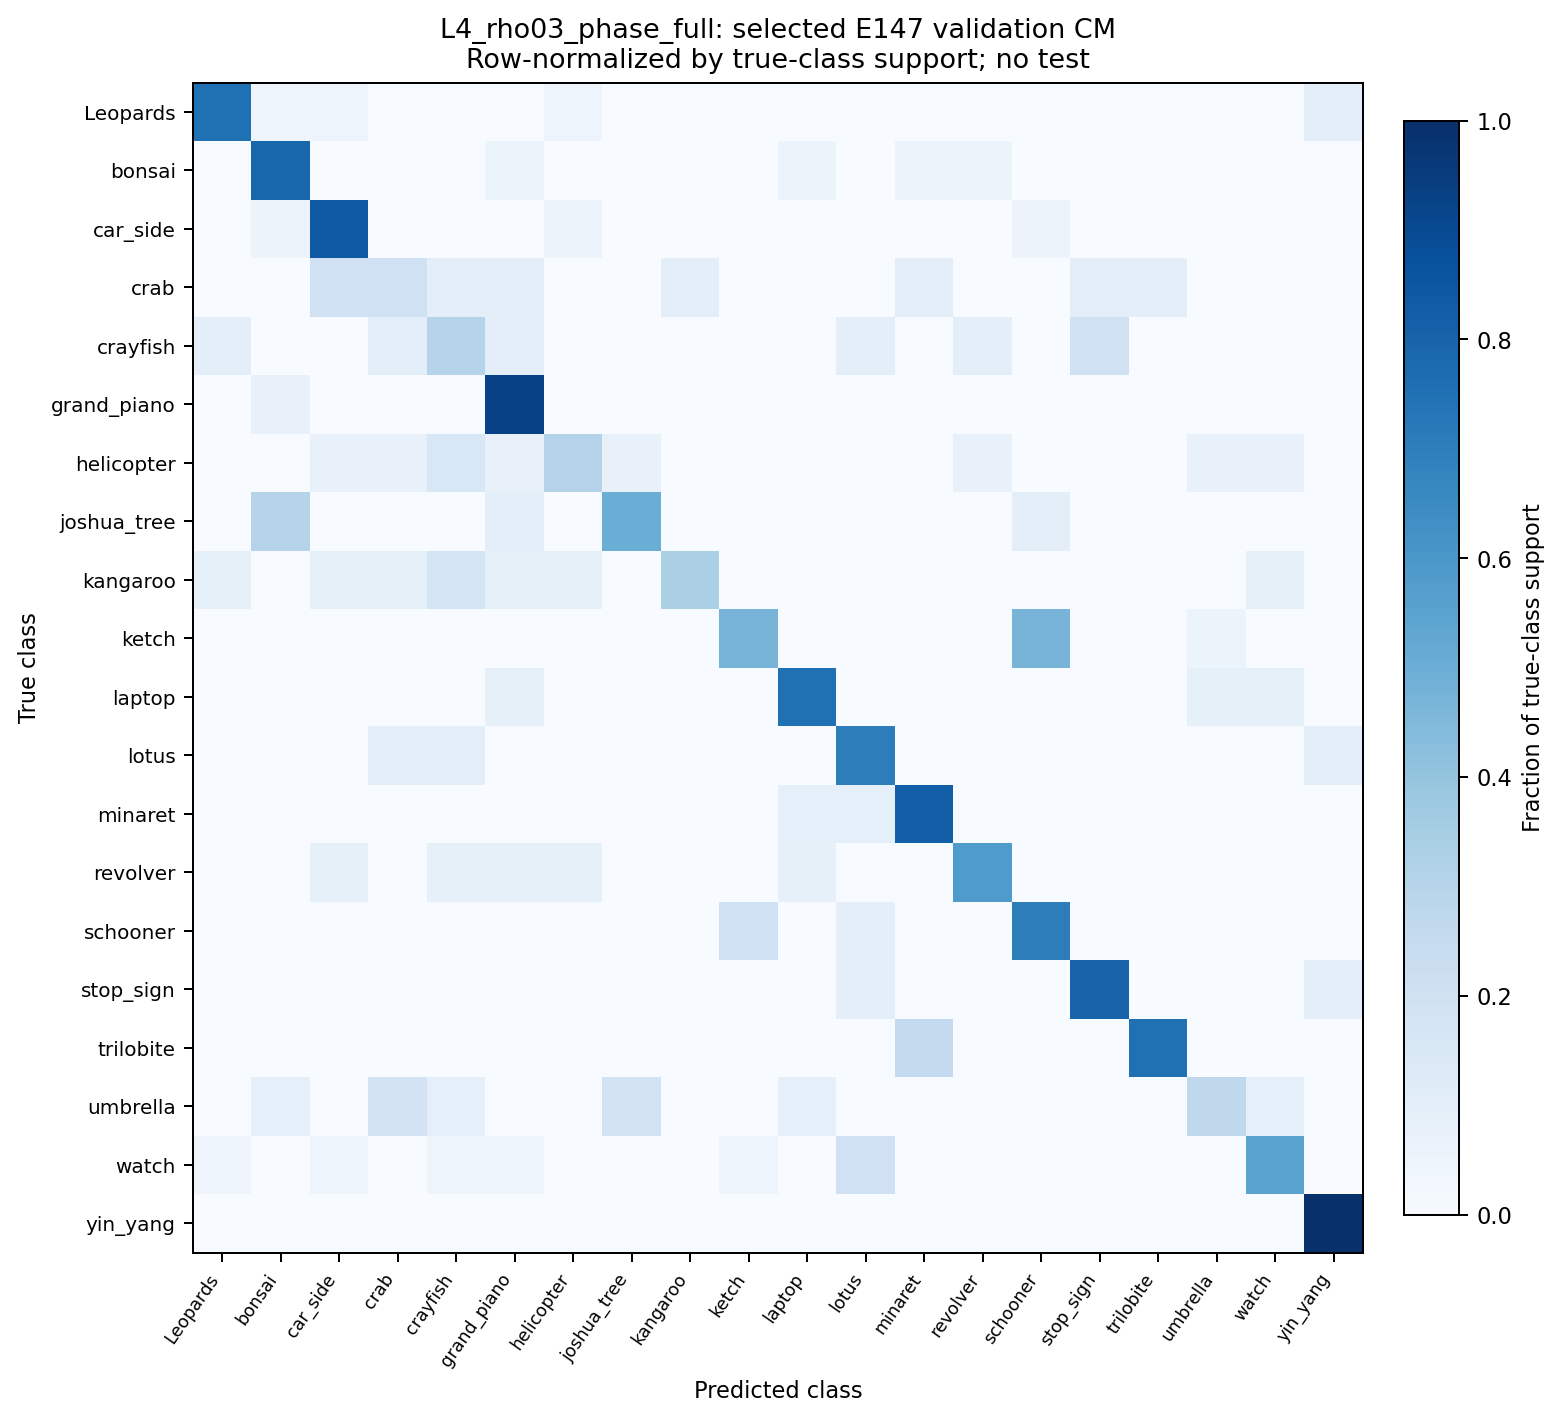

Values plotted in this chart, from the file beside it:
class_true, support, Leopards, bonsai, car_side, crab, crayfish, grand_piano, helicopter, joshua_tree, kangaroo, ketch, laptop, lotus, minaret, revolver, schooner, stop_sign, trilobite, umbrella, watch, yin_yang
Leopards, 20, 15, 1, 1, 0, 0, 0, 1, 0, 0, 0, 0, 0, 0, 0, 0, 0, 0, 0, 0, 2
bonsai, 19, 0, 15, 0, 0, 0, 1, 0, 0, 0, 0, 1, 0, 1, 1, 0, 0, 0, 0, 0, 0
car_side, 18, 0, 1, 15, 0, 0, 0, 1, 0, 0, 0, 0, 0, 0, 0, 1, 0, 0, 0, 0, 0
crab, 10, 0, 0, 2, 2, 1, 1, 0, 0, 1, 0, 0, 0, 1, 0, 0, 1, 1, 0, 0, 0
crayfish, 10, 1, 0, 0, 1, 3, 1, 0, 0, 0, 0, 0, 1, 0, 1, 0, 2, 0, 0, 0, 0
grand_piano, 14, 0, 1, 0, 0, 0, 13, 0, 0, 0, 0, 0, 0, 0, 0, 0, 0, 0, 0, 0, 0
helicopter, 13, 0, 0, 1, 1, 2, 1, 4, 1, 0, 0, 0, 0, 0, 1, 0, 0, 0, 1, 1, 0
joshua_tree, 10, 0, 3, 0, 0, 0, 1, 0, 5, 0, 0, 0, 0, 0, 0, 1, 0, 0, 0, 0, 0
kangaroo, 12, 1, 0, 1, 1, 2, 1, 1, 0, 4, 0, 0, 0, 0, 0, 0, 0, 0, 0, 1, 0
ketch, 17, 0, 0, 0, 0, 0, 0, 0, 0, 0, 8, 0, 0, 0, 0, 8, 0, 0, 1, 0, 0
laptop, 12, 0, 0, 0, 0, 0, 1, 0, 0, 0, 0, 9, 0, 0, 0, 0, 0, 0, 1, 1, 0
lotus, 10, 0, 0, 0, 1, 1, 0, 0, 0, 0, 0, 0, 7, 0, 0, 0, 0, 0, 0, 0, 1
minaret, 11, 0, 0, 0, 0, 0, 0, 0, 0, 0, 0, 1, 1, 9, 0, 0, 0, 0, 0, 0, 0
revolver, 12, 0, 0, 1, 0, 1, 1, 1, 0, 0, 0, 1, 0, 0, 7, 0, 0, 0, 0, 0, 0
schooner, 10, 0, 0, 0, 0, 0, 0, 0, 0, 0, 2, 0, 1, 0, 0, 7, 0, 0, 0, 0, 0
stop_sign, 10, 0, 0, 0, 0, 0, 0, 0, 0, 0, 0, 0, 1, 0, 0, 0, 8, 0, 0, 0, 1
trilobite, 12, 0, 0, 0, 0, 0, 0, 0, 0, 0, 0, 0, 0, 3, 0, 0, 0, 9, 0, 0, 0
umbrella, 11, 0, 1, 0, 2, 1, 0, 0, 2, 0, 0, 1, 0, 0, 0, 0, 0, 0, 3, 1, 0
watch, 20, 1, 0, 1, 0, 1, 1, 0, 0, 0, 1, 0, 4, 0, 0, 0, 0, 0, 0, 11, 0
yin_yang, 10, 0, 0, 0, 0, 0, 0, 0, 0, 0, 0, 0, 0, 0, 0, 0, 0, 0, 0, 0, 10
